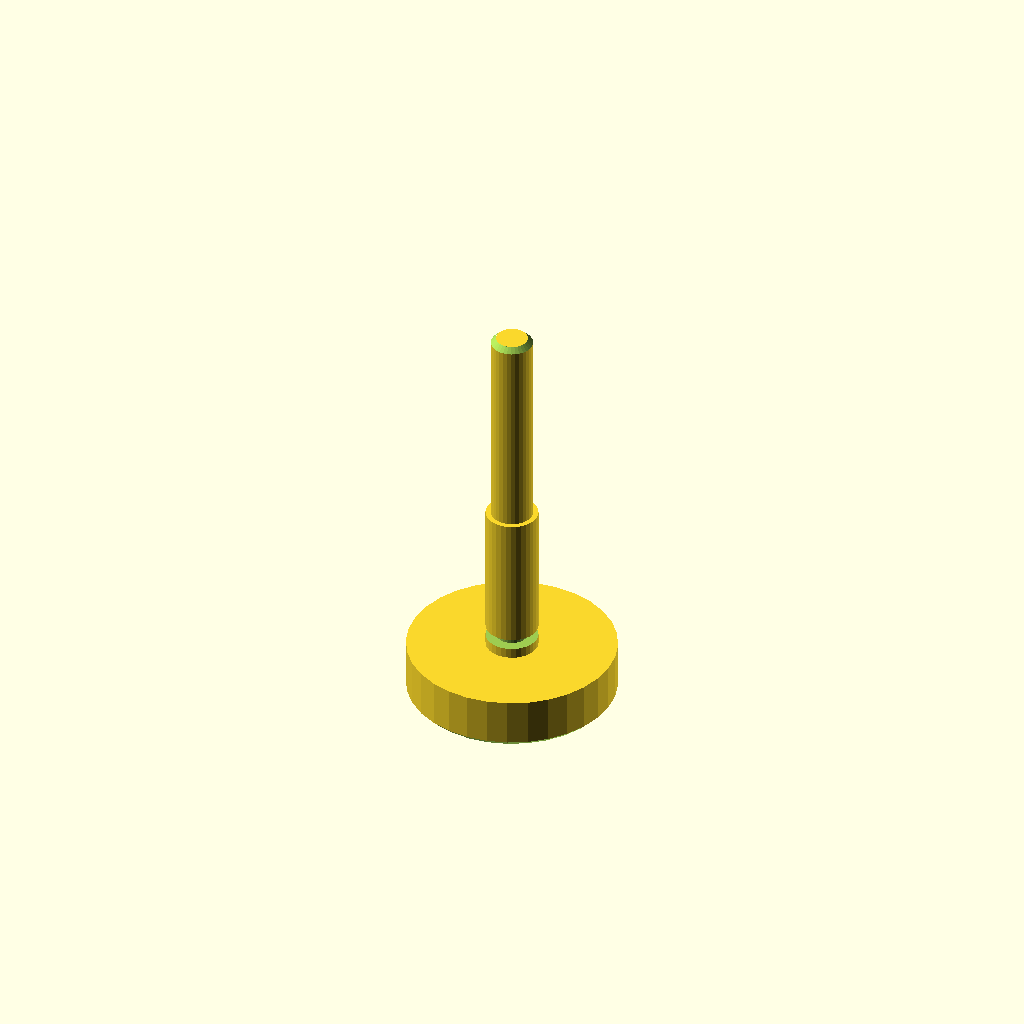
Cell 1: the model at its default parameters.
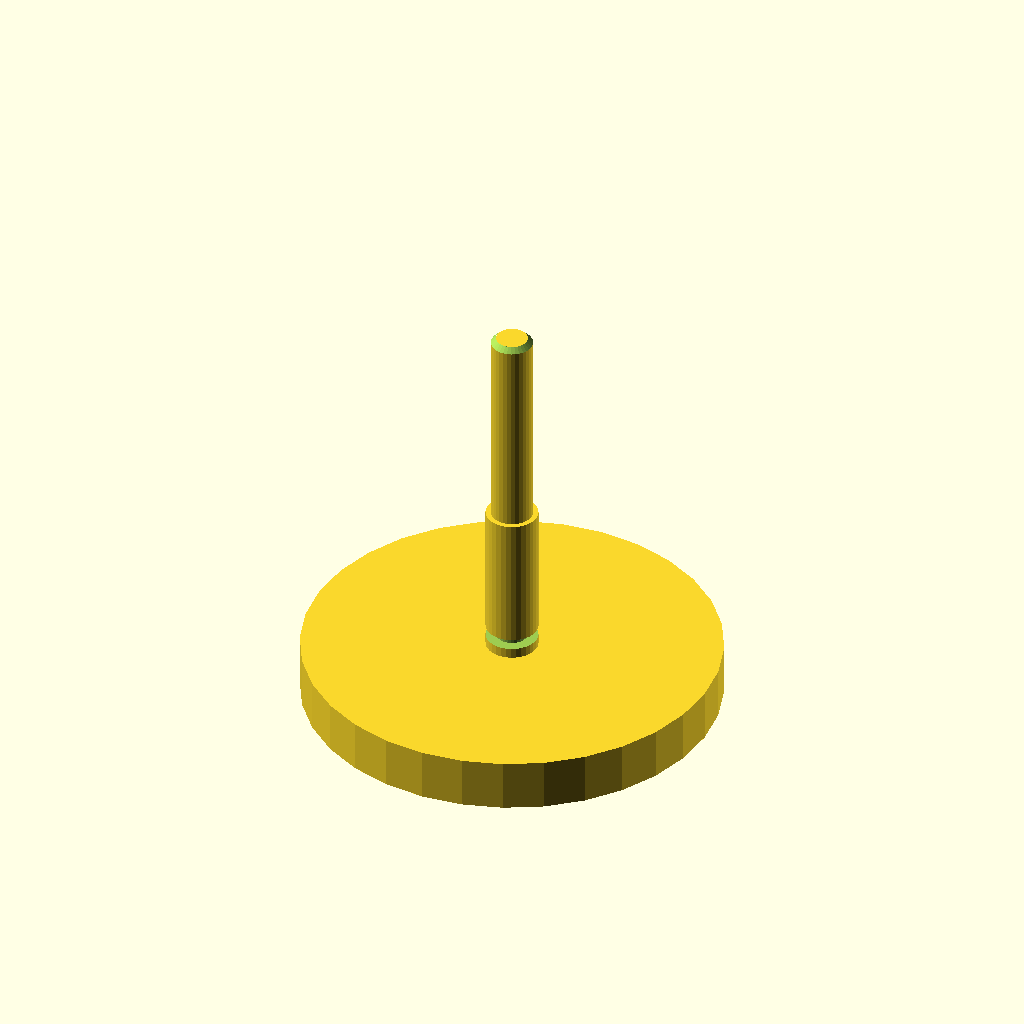
Cell 2: d1 = 80 (everything else at default).
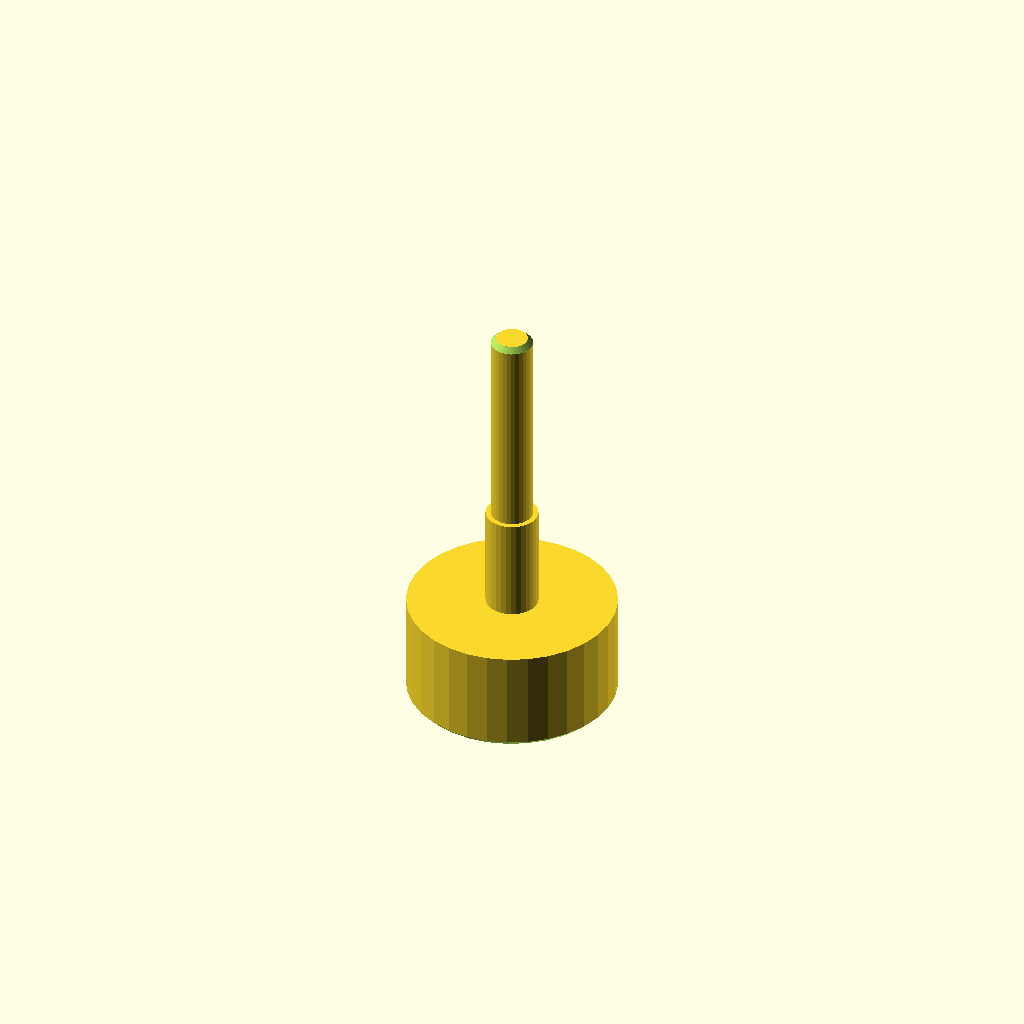
Cell 3: len1 = 20 (everything else at default).
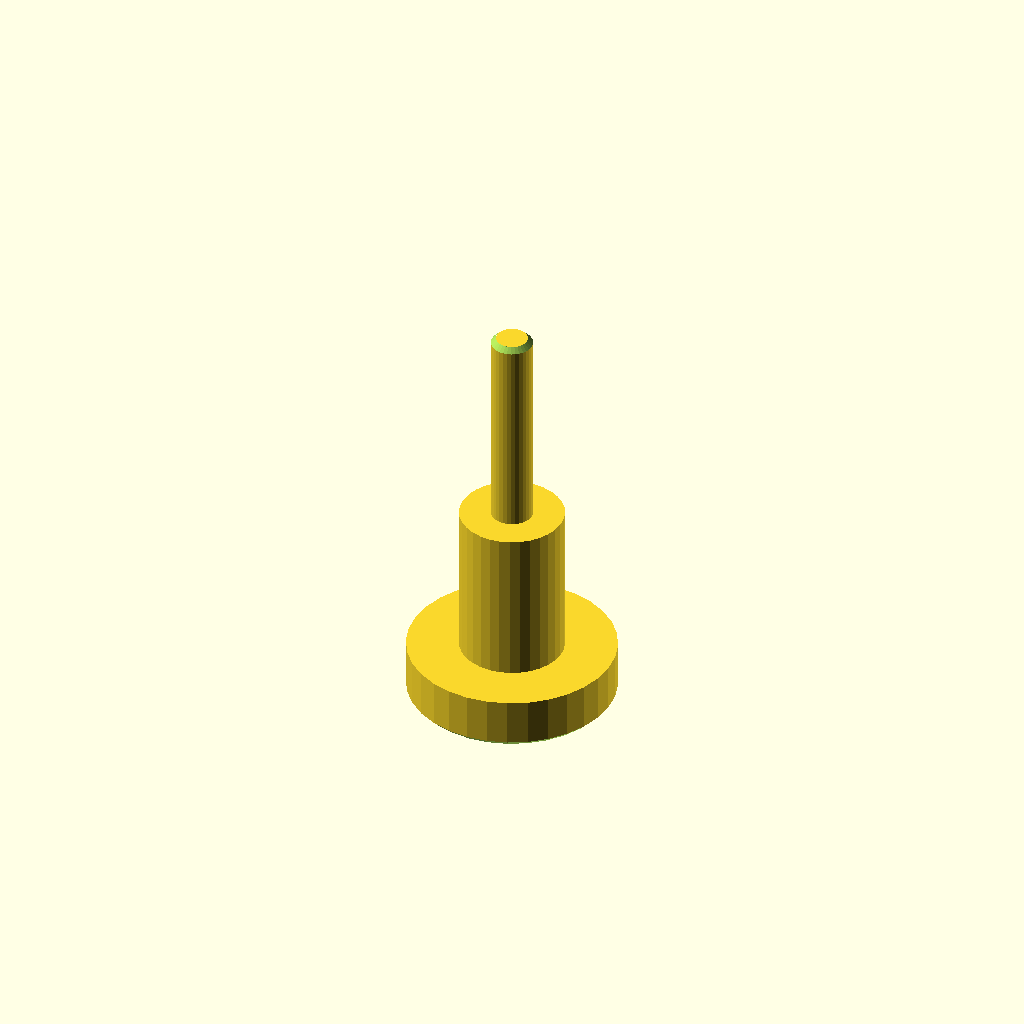
Cell 4: the same model with d2 = 20.
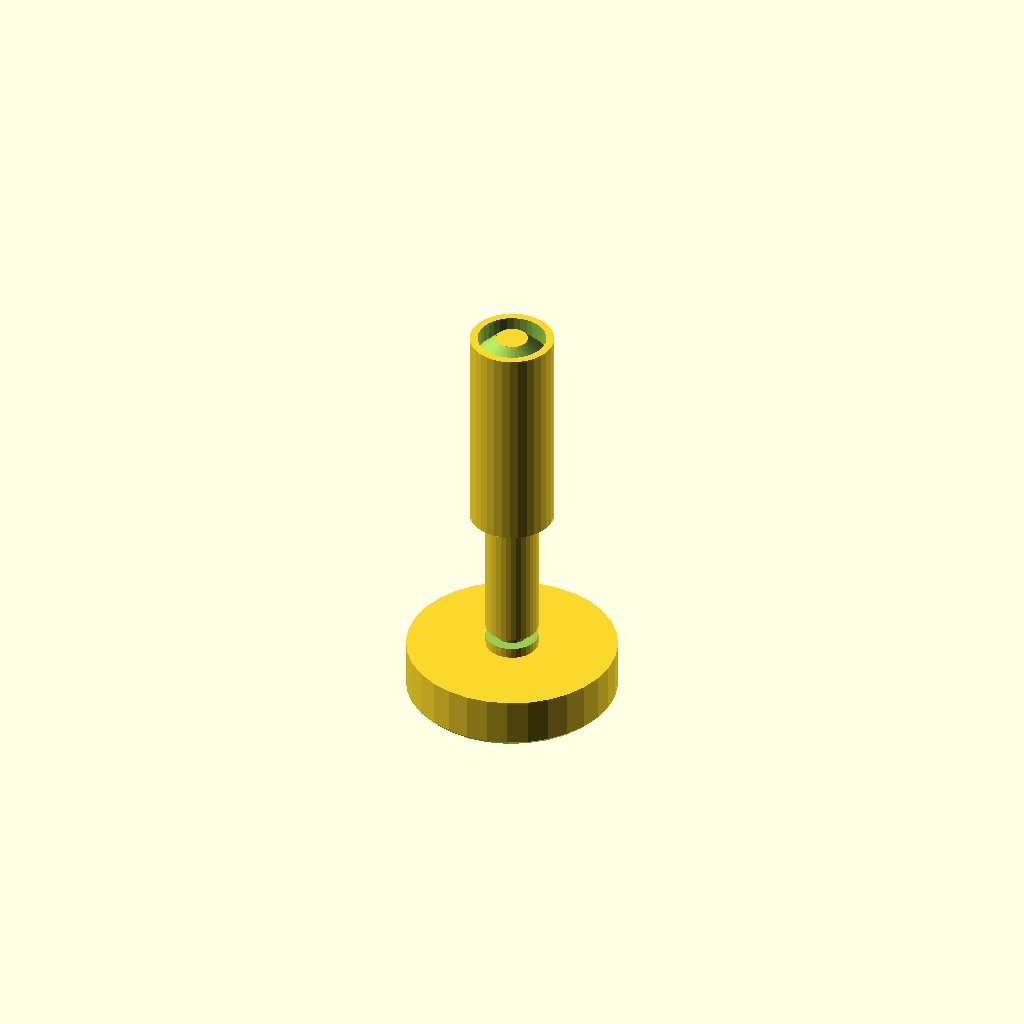
Cell 5 — d3 set to 16, the other parameters unchanged.
All cells are drawn from one camera (rotation 55°, 0°, 25°, orthographic, colour scheme Cornfield), so only the parameter changes between them.
OpenSCAD source file optional_data/data/gen2/shafts/part_0011.scad:
$fn = 32;

// ----------------------------------------------------------------------
// Stepped shaft: diameters 40, 10, 8 mm, 80 mm long
// ----------------------------------------------------------------------

// --- parameters (mm) ---
d1 = 40;                  // step 1 diameter
len1 = 10;                // step 1 length
d2 = 10;                  // step 2 diameter
len2 = 30;                // step 2 length
d3 = 8;                   // step 3 diameter
len3 = 40;                // step 3 length
total = 80;               // overall length
chamfer = 1;              // end chamfer
groove_r = 5;             // groove radius
groove_z = 12;            // groove position from the end
groove_w = 2;             // groove width
groove_d = 2;             // groove depth

difference() {
  /* turned body: stacked cylinders, every step sunk into the bigger one */
  union() {
    cylinder(h = len1, d = d1);
    translate([0, 0, 9.6]) cylinder(h = 30.4, d = d2);
    translate([0, 0, 39.6]) cylinder(h = 40.4, d = d3);
  }
  /* bottom chamfer ring cut */
  rotate_extrude() translate([19, -2.5]) polygon([[0, 0], [3.5, 0], [3.5, 6], [0, 2.5]]);
  /* top chamfer ring cut */
  rotate_extrude() translate([3, 80]) polygon([[0, 0], [3.5, -3.5], [3.5, 2.5], [0, 2.5]]);
  /* circlip groove just behind the shoulder */
  rotate_extrude() translate([groove_r - groove_d, groove_z]) square([groove_d + 2.5, groove_w]);
}
Customizer parameters (derived from the source; name, type, default, range or options):
d1: number, default 40
len1: number, default 10
d2: number, default 10
len2: number, default 30
d3: number, default 8
len3: number, default 40
total: number, default 80
chamfer: number, default 1
groove_r: number, default 5
groove_z: number, default 12
groove_w: number, default 2
groove_d: number, default 2
